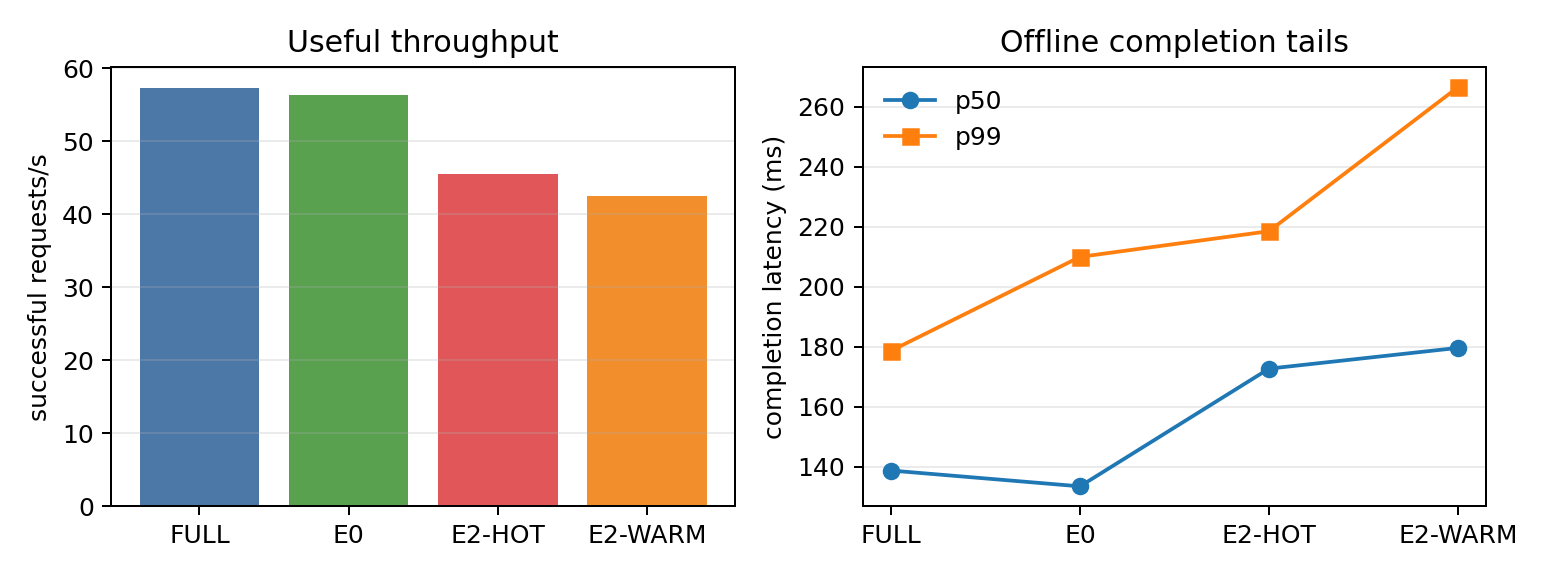

The file beside this chart, header and first rows:
condition, label, requests, success_rate, successful_requests_per_second, sequence_agreement_vs_e0, quality_gate_passed, ttft_p50_ms, ttft_p95_ms, ttft_p99_ms, itl_p50_ms, itl_p95_ms, itl_p99_ms, completion_p50_ms, completion_p95_ms, completion_p99_ms, visible_source_tokens, scheduler_prompt_tokens, selected_native_tokens, peak_allocated_mib, apc_blocks_mean, pra_logical_blocks, pra_request_slot_blocks, pra_shared_detached_blocks
full, FULL, 128, 1.0, 57.26, 1.0, True, , , , , , , 138.7, 178.6, 178.6, 256, 276, 0, 4637, 16.99, 0, 0, 0
e0_selected_text, E0, 128, 1.0, 56.25, 1.0, True, , , , , , , 133.4, 209.9, 209.9, 16, 36, 0, 4637, 1.992, 0, 0, 0
e2_hot, E2-HOT, 128, 1.0, 45.46, 1.0, True, , , , , , , 172.7, 218.5, 218.5, 0, 20, 16, 4637, 0.9922, 1, 0, 1
e2_warm, E2-WARM, 128, 1.0, 42.44, 1.0, True, , , , , , , 179.6, 266.5, 266.5, 0, 20, 16, 4637, 0.9922, 1, 0, 1
